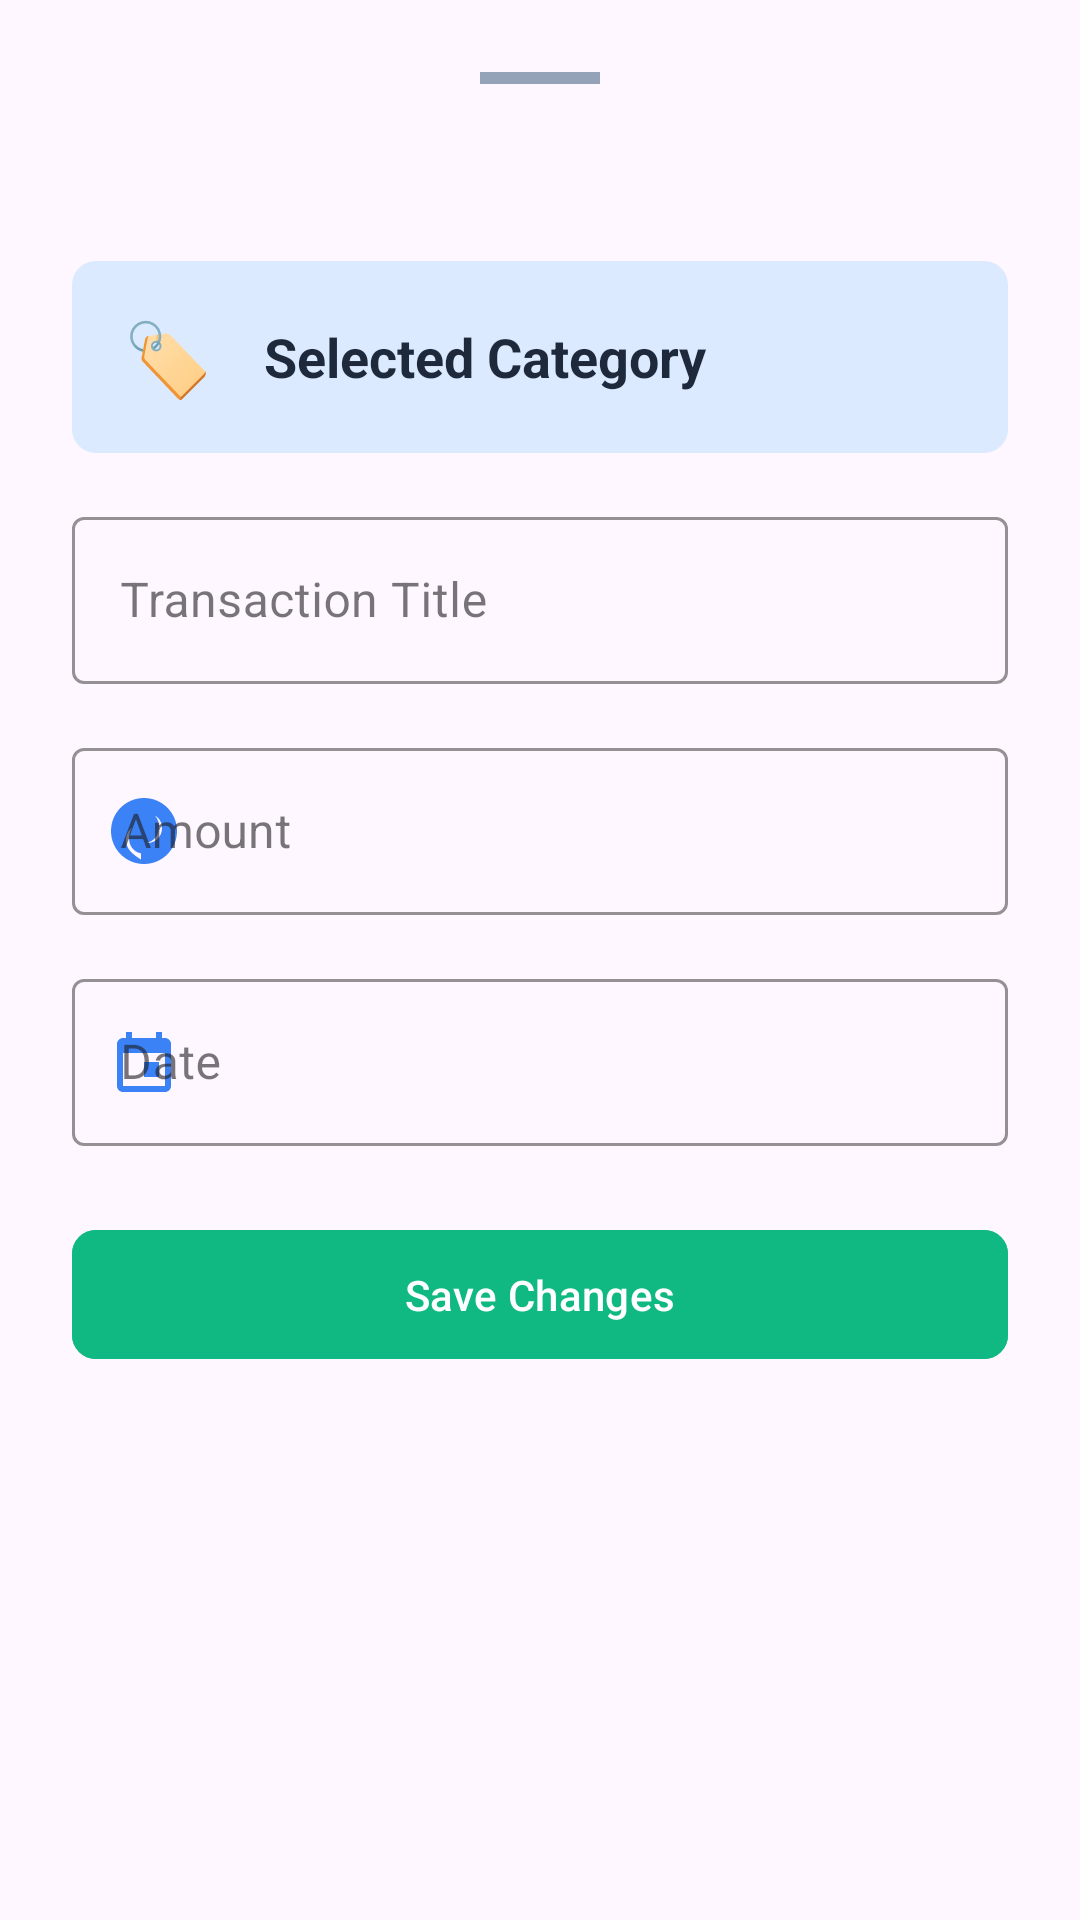

Reconstruct the res/layout file that produces this screen, plus the resources it refers to.
<!-- AndroidManifest.xml: application theme Theme.Centsible -->
<!-- res/layout/transaction_detail_bottom_sheet.xml -->
<?xml version="1.0" encoding="utf-8"?>
<LinearLayout
    xmlns:android="http://schemas.android.com/apk/res/android"
    xmlns:app="http://schemas.android.com/apk/res-auto"
    android:id="@+id/bottomSheetLayout"
    android:layout_width="match_parent"
    android:layout_height="wrap_content"
    android:orientation="vertical"
    android:padding="24dp"
    android:background="@drawable/bottom_sheet_background">

    
    <View
        android:layout_width="40dp"
        android:layout_height="4dp"
        android:background="@color/medium_gray"
        android:layout_gravity="center_horizontal"
        android:layout_marginBottom="16dp" />

    
    <TextView
        android:id="@+id/tvBottomSheetTitle"
        android:layout_width="match_parent"
        android:layout_height="wrap_content"
        android:textColor="@color/primary_dark"
        android:textSize="20sp"
        android:textStyle="bold"
        android:layout_marginBottom="16dp" />

    
    <LinearLayout
        android:layout_width="match_parent"
        android:layout_height="wrap_content"
        android:orientation="horizontal"
        android:gravity="center_vertical"
        android:padding="12dp"
        android:background="@drawable/selected_category_background"
        android:layout_marginBottom="16dp">

        <TextView
            android:id="@+id/tvSelectedCategoryIconBS"
            android:layout_width="40dp"
            android:layout_height="40dp"
            android:text="@string/common_icon"
            android:textSize="24sp"
            android:gravity="center" />

        <TextView
            android:id="@+id/tvSelectedCategoryBS"
            android:layout_width="match_parent"
            android:layout_height="wrap_content"
            android:text="@string/selected_category"
            android:textSize="18sp"
            android:textStyle="bold"
            android:textColor="@color/primary_dark"
            android:layout_marginStart="12dp" />
    </LinearLayout>

    
    <com.google.android.material.textfield.TextInputLayout
        android:layout_width="match_parent"
        android:layout_height="wrap_content"
        android:layout_marginBottom="16dp"
        android:hint="@string/transaction_title"
        style="@style/Widget.MaterialComponents.TextInputLayout.OutlinedBox"
        app:boxStrokeColor="@color/secondary"
        app:hintTextColor="@color/dark_gray">

        <com.google.android.material.textfield.TextInputEditText
            android:id="@+id/etTitleBS"
            android:layout_width="match_parent"
            android:layout_height="wrap_content"
            android:textColor="@color/black" />
    </com.google.android.material.textfield.TextInputLayout>

    
    <com.google.android.material.textfield.TextInputLayout
        android:layout_width="match_parent"
        android:layout_height="wrap_content"
        android:layout_marginBottom="16dp"
        android:hint="@string/amount"
        style="@style/Widget.MaterialComponents.TextInputLayout.OutlinedBox"
        app:boxStrokeColor="@color/secondary"
        app:startIconDrawable="@drawable/ic_money"
        app:startIconTint="@color/secondary"
        app:hintTextColor="@color/dark_gray">

        <com.google.android.material.textfield.TextInputEditText
            android:id="@+id/etAmountBS"
            android:layout_width="match_parent"
            android:layout_height="wrap_content"
            android:inputType="numberDecimal"
            android:textColor="@color/black" />
    </com.google.android.material.textfield.TextInputLayout>

    
    <com.google.android.material.textfield.TextInputLayout
        android:layout_width="match_parent"
        android:layout_height="wrap_content"
        android:layout_marginBottom="24dp"
        android:hint="@string/date"
        style="@style/Widget.MaterialComponents.TextInputLayout.OutlinedBox"
        app:boxStrokeColor="@color/secondary"
        app:startIconDrawable="@drawable/ic_calendar"
        app:startIconTint="@color/secondary"
        app:hintTextColor="@color/dark_gray">

        <com.google.android.material.textfield.TextInputEditText
            android:id="@+id/etDateBS"
            android:layout_width="match_parent"
            android:layout_height="wrap_content"
            android:clickable="true"
            android:focusable="true"
            android:textColor="@color/black" />
    </com.google.android.material.textfield.TextInputLayout>

    
    <com.google.android.material.button.MaterialButton
        android:id="@+id/btnSaveBS"
        android:layout_width="match_parent"
        android:layout_height="wrap_content"
        android:text="@string/save_changes"
        android:textColor="@color/white"
        android:backgroundTint="@color/accent"
        android:paddingVertical="12dp"
        app:cornerRadius="8dp"
        app:rippleColor="@color/white"
        android:elevation="2dp" />
</LinearLayout>
<!-- resources referenced by this layout -->
<resources>
  <color name="accent">#10B981</color>
  <color name="black">#FF000000</color>
  <color name="dark_gray">#334155</color>
  <color name="medium_gray">#94A3B8</color>
  <color name="primary_dark">#1E293B</color>
  <color name="secondary">#3B82F6</color>
  <color name="white">#FFFFFFFF</color>
  <!-- drawable ic_calendar (drawable) -->
  <?xml version="1.0" encoding="utf-8"?>
  <vector xmlns:android="http://schemas.android.com/apk/res/android"
      android:width="24dp"
      android:height="24dp"
      android:viewportWidth="24"
      android:viewportHeight="24">
      <path
          android:fillColor="@color/primary_dark"
          android:pathData="M19,4h-1V2h-2v2H8V2H6v2H5C3.9,4,3,4.9,3,6v14c0,1.1,0.9,2,2,2h14c1.1,0,2-0.9,2-2V6C21,4.9,20.1,4,19,4z M19,20H5V9h14V20z M17,12h-5v5h5V12z"/>
  </vector>
  <!-- drawable ic_money (drawable) -->
  <?xml version="1.0" encoding="utf-8"?>
  <vector xmlns:android="http://schemas.android.com/apk/res/android"
      android:width="24dp"
      android:height="24dp"
      android:viewportWidth="24"
      android:viewportHeight="24">
      <path
          android:fillColor="@color/primary_dark"
          android:pathData="M12,1C5.92,1,1,5.92,1,12s4.92,11,11,11s11-4.92,11-11S18.08,1,12,1z M13,17.93v-2.04c2.45,-0.5,4,-2.55,4,-5.34 c0,-2.63 -1.57,-4.65 -4,-5.13V6.07C16.39,6.55,18,8.38,18,11C18,13.87,15.87,16,13,16v1.93z M11,7.07v2.04 C8.55,9.61,7,11.66,7,14.34c0,2.63,1.57,4.65,4,5.13v2.04C7.61,19.45,6,17.62,6,15C6,12.13,8.13,10,11,10V7.07z"/>
  </vector>
  <!-- drawable selected_category_background (drawable) -->
  <?xml version="1.0" encoding="utf-8"?>
  <shape xmlns:android="http://schemas.android.com/apk/res/android">
      <solid android:color="@color/secondary_light"/>
      <corners android:radius="8dp"/>
      <padding android:left="8dp" android:top="8dp" android:right="8dp" android:bottom="8dp"/>
  </shape>
  <string name="amount">Amount</string>
  <string name="common_icon">🏷️</string>
  <string name="date">Date</string>
  <string name="save_changes">Save Changes</string>
  <string name="selected_category">Selected Category</string>
  <string name="transaction_title">Transaction Title</string>
  <style name="Theme.Centsible" parent="Base.Theme.Centsible" />
  <color name="secondary_light">#DBEAFE</color>
  <style name="Base.Theme.Centsible" parent="Theme.Material3.DayNight.NoActionBar">
          
          <item name="android:statusBarColor">@color/my_status_bar_color</item>
  
          
          <item name="android:windowLightStatusBar">true</item>
      </style>
</resources>
